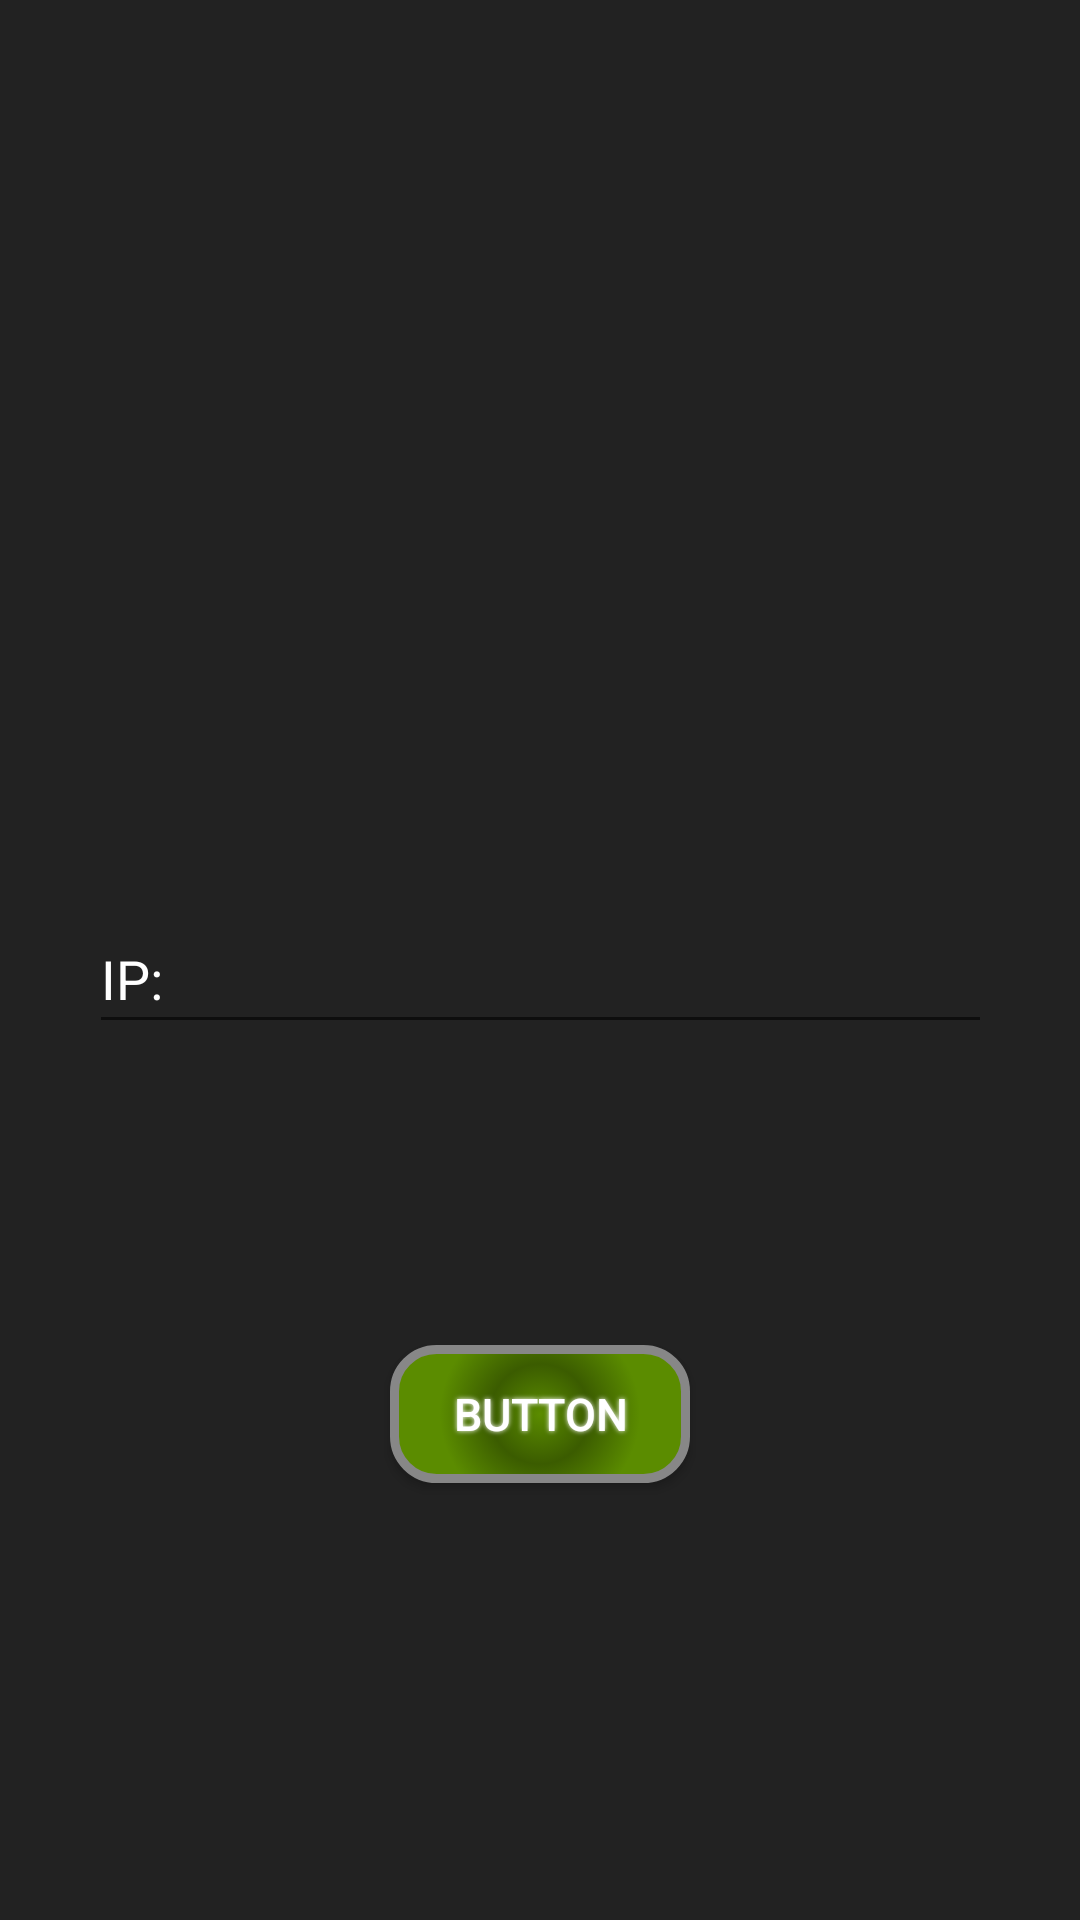

Layout XML and referenced resources for this Android screen:
<!-- AndroidManifest.xml: application theme Theme.ControlMySetup -->
<!-- res/layout/activity_main.xml -->
<?xml version="1.0" encoding="utf-8"?>
<androidx.constraintlayout.widget.ConstraintLayout xmlns:android="http://schemas.android.com/apk/res/android"
    xmlns:app="http://schemas.android.com/apk/res-auto"
    xmlns:tools="http://schemas.android.com/tools"
    android:layout_width="match_parent"
    android:layout_height="match_parent"
    tools:context=".MainActivity"
    android:background="#222">

    <Button
        android:id="@+id/enter"
        android:text="Button"
        android:textColor="#FFFFFF"
        android:textSize="15sp"
        android:layout_width="100dp"
        android:layout_height="46dp"
        android:background="@drawable/selectorenterbutton"
        android:shadowColor="#fff"
        android:shadowDx="0"
        android:shadowDy="0"
        android:shadowRadius="4"
        app:layout_constraintBottom_toBottomOf="parent"
        app:layout_constraintEnd_toEndOf="parent"
        app:layout_constraintStart_toStartOf="parent"
        app:layout_constraintTop_toBottomOf="@+id/textInputLayout"
        app:layout_constraintVertical_bias="0.408" />

    <com.google.android.material.textfield.TextInputLayout
        android:id="@+id/textInputLayout"
        android:layout_width="301dp"
        android:layout_height="56dp"
        android:foregroundTint="#fff"
        android:textColorHint="#fff"
        app:layout_constraintBottom_toBottomOf="parent"
        app:layout_constraintEnd_toEndOf="parent"
        app:layout_constraintStart_toStartOf="parent"
        app:layout_constraintTop_toTopOf="parent">

        <com.google.android.material.textfield.TextInputEditText
            android:id="@+id/inputIp"
            android:layout_width="match_parent"
            android:layout_height="match_parent"
            android:hint="IP:"
            android:inputType="textAutoComplete"
            android:textColor="#fff"
            android:textColorHighlight="#fff"
            android:textColorHint="#fff"
            android:textColorLink="#fff" />
    </com.google.android.material.textfield.TextInputLayout>

</androidx.constraintlayout.widget.ConstraintLayout>
<!-- resources referenced by this layout -->
<resources>
  <!-- drawable selectorenterbutton (drawable) -->
  <?xml version="1.0" encoding="utf-8"?>
  <selector xmlns:android="http://schemas.android.com/apk/res/android">
      <item android:state_pressed="true" android:drawable="@drawable/pressedenterbutton"/>
      <item android:state_pressed="false" android:drawable="@drawable/enterbuttonshape"/>
  </selector>
  <style name="Theme.ControlMySetup" parent="Theme.AppCompat.Light.NoActionBar">
          
          <item name="colorPrimary">@color/purple_500</item>
          <item name="colorPrimaryVariant">@color/purple_700</item>
          <item name="colorOnPrimary">@color/white</item>
          
          <item name="colorSecondary">@color/teal_200</item>
          <item name="colorSecondaryVariant">@color/teal_700</item>
          <item name="colorOnSecondary">@color/black</item>
          
          <item name="android:statusBarColor" tools:targetApi="l">?attr/colorPrimaryVariant</item>
          
      </style>
  <!-- drawable pressedenterbutton (drawable) -->
  <?xml version="1.0" encoding="utf-8"?>
  <shape xmlns:android="http://schemas.android.com/apk/res/android" android:shape="rectangle" >
      <corners
          android:radius="14dp"
          />
      <gradient
          android:gradientRadius="100"
          android:centerX="50%"
          android:centerY="50%"
          android:centerColor="#3B5C00"
          android:startColor="#3B5C00"
          android:endColor="#3B5C00"
          android:type="radial"
          />
      <padding
          android:left="0dp"
          android:top="0dp"
          android:right="0dp"
          android:bottom="0dp"
          />
  
      <stroke
          android:width="3dp"
          android:color="#878787"
          />
  </shape>
  <!-- drawable enterbuttonshape (drawable) -->
  <?xml version="1.0" encoding="utf-8"?>
  <shape xmlns:android="http://schemas.android.com/apk/res/android" android:shape="rectangle" >
      <corners
          android:radius="14dp"
          />
      <gradient
          android:gradientRadius="100"
          android:centerX="50%"
          android:centerY="50%"
          android:centerColor="#3B5C00"
          android:startColor="#5B8C00"
          android:endColor="#5B8C00"
          android:type="radial"
          />
      <padding
          android:left="0dp"
          android:top="0dp"
          android:right="0dp"
          android:bottom="0dp"
          />
      <size
          android:width="100dp"
          android:height="46dp"
          />
      <stroke
          android:width="3dp"
          android:color="#878787"
          />
  </shape>
  <!-- not gathered from this repository: default colours our renderer supplied (Android Studio template values) -->
  <color name="purple_500">#FF6200EE</color>
  <color name="purple_700">#FF3700B3</color>
  <color name="teal_200">#FF03DAC5</color>
  <color name="teal_700">#FF018786</color>
  <color name="black">#FF000000</color>
  <color name="white">#FFFFFFFF</color>
</resources>
